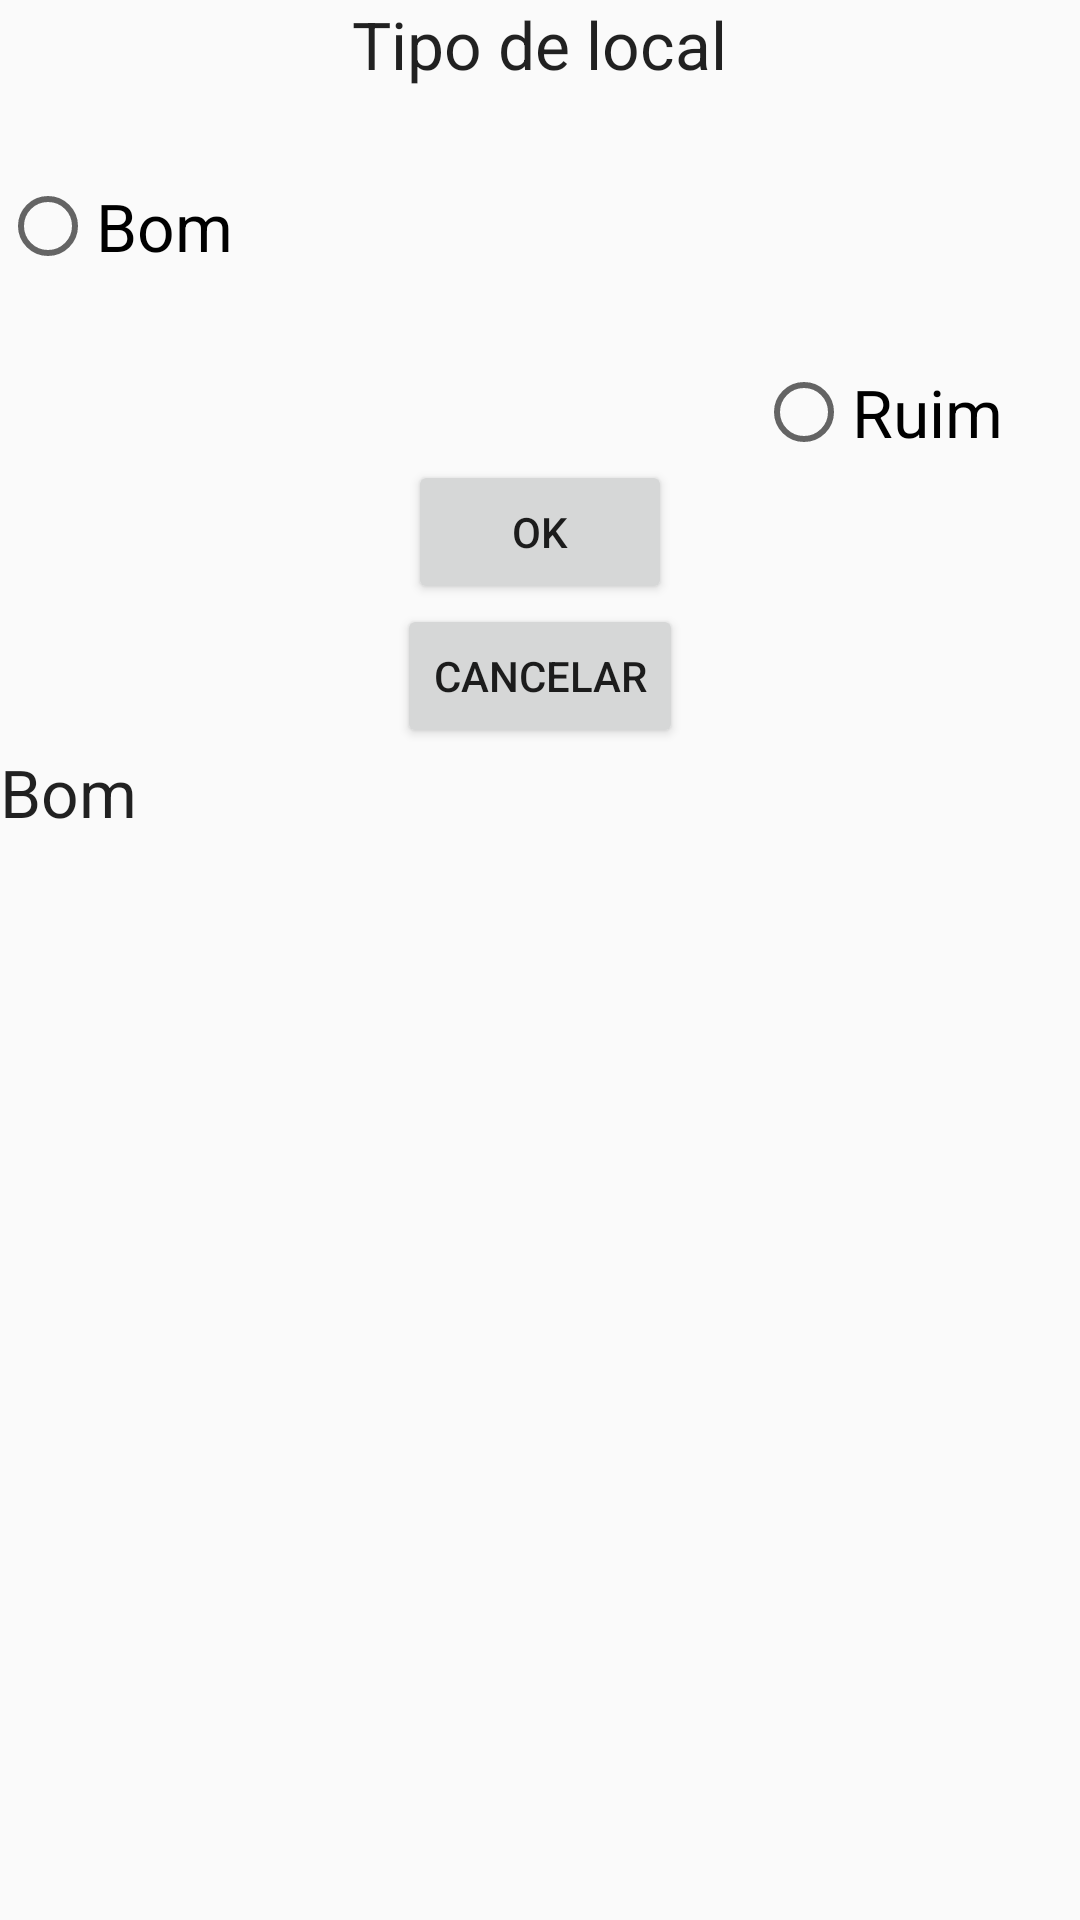

The Android layout XML behind this screen, and the referenced resources:
<!-- AndroidManifest.xml: application theme AppTheme -->
<!-- res/layout/act_tela_para_marcar.xml -->
<?xml version="1.0" encoding="utf-8"?>
<LinearLayout xmlns:android="http://schemas.android.com/apk/res/android"
    android:layout_width="match_parent"
    android:layout_height="match_parent"
    android:orientation="vertical"
    android:weightSum="1">
    <TextView
        android:layout_width="wrap_content"
        android:layout_height="wrap_content"
        android:text="@string/tipo_marcacao"
        android:textAppearance="?android:textAppearanceLarge"
        android:layout_gravity="center_horizontal"
        />
    <RadioGroup
        android:id="@+id/grupo1"
        android:layout_width="match_parent"
        android:layout_height="wrap_content">

        <RadioButton
            android:layout_width="120dp"
            android:layout_height="wrap_content"
            android:id="@+id/bom"
            android:text="@string/bom"
            android:textAppearance="?android:textAppearanceLarge"
            android:onClick="tipoSelecionado"
            android:layout_marginTop="30dp"
            android:layout_marginRight="20dp"
            />

        <RadioButton
            android:layout_width="108dp"
            android:layout_height="wrap_content"
            android:id="@+id/ruim"
            android:text="@string/ruim"
            android:textAppearance="?android:textAppearanceLarge"
            android:onClick="tipoSelecionado"
            android:layout_gravity="end"
            android:layout_marginTop="30dp" />
    </RadioGroup>

    <Button
        android:layout_width="wrap_content"
        android:layout_height="wrap_content"
        android:id="@+id/btnOk"
        android:text="@string/ok"
        android:layout_gravity="center_horizontal"
        />

    <Button
        android:layout_width="wrap_content"
        android:layout_height="wrap_content"
        android:id="@+id/btnCancelar"
        android:text="@string/cancelar"
        android:layout_gravity="center_horizontal"
        />

    <TextView
        android:layout_width="wrap_content"
        android:layout_height="wrap_content"
        android:id="@+id/teste"
        android:text="@string/bom"
        android:textAppearance="?android:textAppearanceLarge"
        />


</LinearLayout>
<!-- resources referenced by this layout -->
<resources>
  <string name="bom">Bom</string>
  <string name="cancelar">Cancelar</string>
  <string name="ok">Ok</string>
  <string name="ruim">Ruim</string>
  <string name="tipo_marcacao">Tipo de local</string>
  <style name="AppTheme" parent="Theme.AppCompat.Light.DarkActionBar">
          
          <item name="colorPrimary">@color/colorPrimary</item>
          <item name="colorPrimaryDark">@color/colorPrimaryDark</item>
          <item name="colorAccent">@color/wallet_dim_foreground_holo_dark</item>
      </style>
  <!-- not gathered from this repository: default colours our renderer supplied (Android Studio template values) -->
  <color name="colorPrimary">#FF6200EE</color>
  <color name="colorPrimaryDark">#FF3700B3</color>
</resources>
